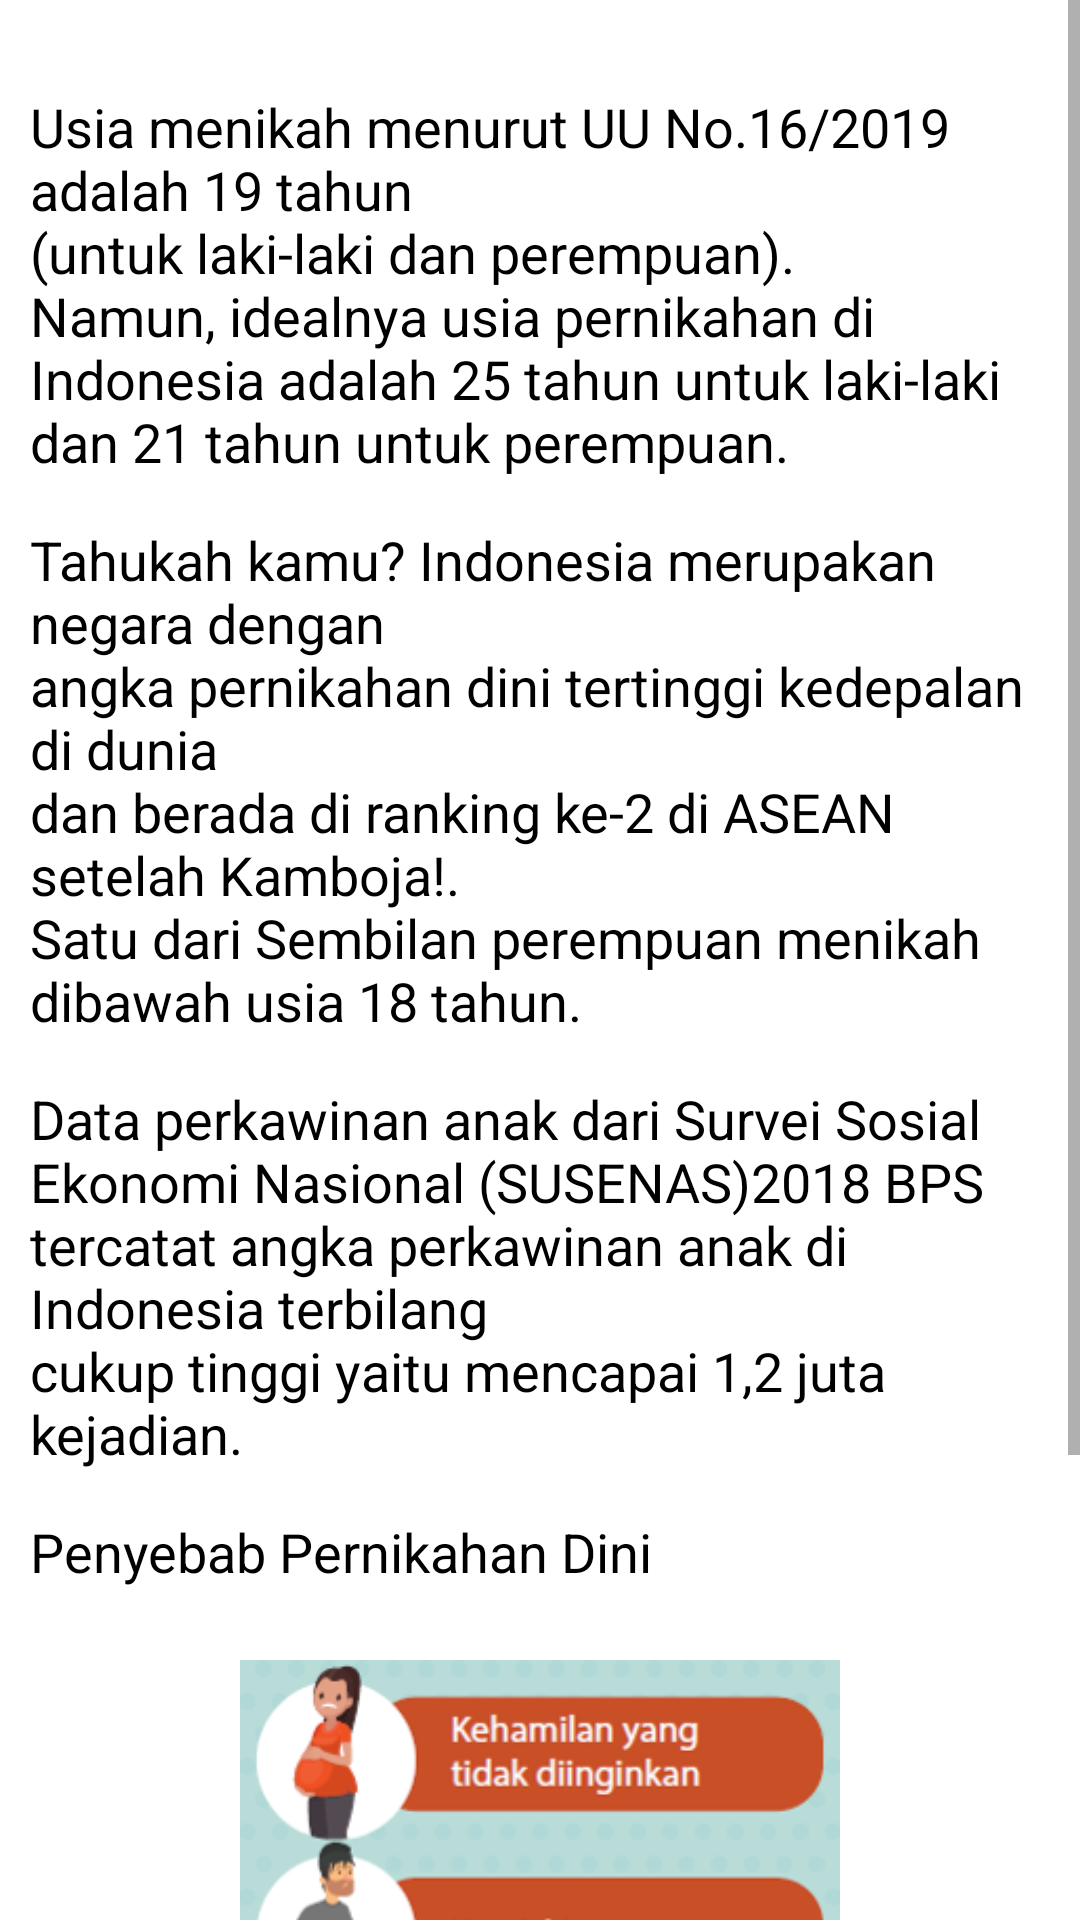

Layout XML and referenced resources for this Android screen:
<!-- AndroidManifest.xml: application theme Theme.Pede -->
<!-- res/layout/fragment_baca1.xml -->
<?xml version="1.0" encoding="utf-8"?>
<androidx.constraintlayout.widget.ConstraintLayout xmlns:android="http://schemas.android.com/apk/res/android"
    xmlns:tools="http://schemas.android.com/tools"
    android:layout_width="match_parent"
    android:layout_height="match_parent"
    xmlns:app="http://schemas.android.com/apk/res-auto"
    tools:context=".FragmentBaca1">

    
    <ImageView
        android:id="@+id/backgroundImageview"
        android:scaleType="fitXY"
        android:layout_width="match_parent"
        android:layout_height="match_parent"/>


    <ScrollView
        app:layout_constraintTop_toTopOf="parent"
        android:layout_width="match_parent"
        android:layout_height="wrap_content">
        <androidx.constraintlayout.widget.ConstraintLayout
            android:layout_width="match_parent"
            android:layout_height="wrap_content">


            <TextView
                android:id="@+id/tv1"
                android:layout_width="match_parent"
                android:layout_height="wrap_content"
                app:layout_constraintTop_toTopOf="parent"
                app:layout_constraintStart_toStartOf="parent"
                app:layout_constraintEnd_toEndOf="parent"
                android:paddingLeft="10dp"
                android:paddingRight="10dp"
                android:layout_marginTop="30dp"
                android:textSize="18sp"
                android:textColor="#000000"
                android:text="@string/apaitupernikahadini1"/>
            <TextView
                android:id="@+id/tv2"
                android:layout_width="match_parent"
                android:layout_height="wrap_content"
                app:layout_constraintTop_toBottomOf="@id/tv1"
                app:layout_constraintStart_toStartOf="parent"
                app:layout_constraintEnd_toEndOf="parent"
                android:paddingLeft="10dp"
                android:paddingRight="10dp"
                android:layout_marginTop="15dp"
                android:textSize="18sp"
                android:textColor="#000000"
                android:text="@string/apaitupernikahadini2"/>
            <TextView
                android:id="@+id/tv3"
                android:layout_width="match_parent"
                android:layout_height="wrap_content"
                app:layout_constraintTop_toBottomOf="@id/tv2"
                app:layout_constraintStart_toStartOf="parent"
                app:layout_constraintEnd_toEndOf="parent"
                android:paddingLeft="10dp"
                android:paddingRight="10dp"
                android:layout_marginTop="15dp"
                android:textSize="18sp"
                android:textColor="#000000"
                android:text="@string/apaitupernikahadini3"/>

            <TextView
                android:id="@+id/tv4"
                android:layout_width="wrap_content"
                android:layout_height="wrap_content"
                app:layout_constraintTop_toBottomOf="@id/tv3"
                app:layout_constraintStart_toStartOf="parent"
                android:paddingLeft="10dp"
                android:paddingRight="10dp"
                android:layout_marginTop="15dp"
                android:textSize="18sp"
                android:textColor="#000000"
                android:text="@string/apaitupernikahandini4"/>

            <ImageView
                android:id="@+id/imageView"
                android:layout_width="200dp"
                android:layout_height="200dp"
                android:src="@drawable/picture1"
                app:layout_constraintTop_toBottomOf="@id/tv4"
                app:layout_constraintStart_toStartOf="parent"
                app:layout_constraintEnd_toEndOf="parent"
                android:layout_marginTop="15dp"/>

            <ImageButton
                android:id="@+id/btn_prev"
                android:layout_width="70dp"
                android:layout_height="70dp"
                android:layout_marginLeft="10dp"
                android:layout_marginTop="30dp"
                android:background="@drawable/ic_prev"
                app:layout_constraintTop_toBottomOf="@id/imageView"
                app:layout_constraintStart_toStartOf="parent"
                tools:ignore="SpeakableTextPresentCheck" />



        </androidx.constraintlayout.widget.ConstraintLayout>
    </ScrollView>

</androidx.constraintlayout.widget.ConstraintLayout>
<!-- resources referenced by this layout -->
<resources>
  <!-- drawable ic_prev (drawable) -->
  <vector xmlns:android="http://schemas.android.com/apk/res/android"
      android:width="0.84dp"
      android:height="0.84dp"
      android:viewportWidth="145"
      android:viewportHeight="145">
    <path
        android:pathData="M80,9c-19,-2 -38,6 -48,15 -10,9 -20,21 -23,41 -5,37 24,67 56,71 38,5 67,-23 71,-55 2,-20 -5,-39 -15,-49 -9,-11 -20,-20 -41,-23zM0,78c-3,-42 29,-75 67,-78 42,-3 75,28 78,66 3,43 -28,77 -67,79 -42,3 -75,-29 -78,-67z"
        android:fillColor="#F58A6E"/>
    <path
        android:pathData="M56,66l59,0 0,14 -60,-1c3,5 8,8 12,13 4,5 9,8 12,12 -22,1 -15,3 -28,-10l-21,-20c1,-3 6,-7 10,-11 24,-25 16,-23 39,-22 -3,6 -22,21 -23,25z"
        android:fillColor="#F58A6E"/>
  </vector>
  <!-- drawable picture1: png bitmap (drawable, 58553 bytes) -->
  <string name="apaitupernikahadini1">Usia menikah menurut UU No.16/2019 adalah 19 tahun
              \n(untuk laki-laki dan perempuan).
              \nNamun, idealnya usia pernikahan di Indonesia adalah 25 tahun untuk laki-laki
              \ndan 21 tahun untuk perempuan.</string>
  <string name="apaitupernikahadini2">Tahukah kamu? Indonesia merupakan negara dengan
              \nangka pernikahan dini tertinggi kedepalan di dunia
              \ndan berada di ranking ke-2 di ASEAN setelah Kamboja!.
              \nSatu dari Sembilan perempuan menikah dibawah usia 18 tahun.</string>
  <string name="apaitupernikahadini3">Data perkawinan anak dari Survei Sosial
              \nEkonomi Nasional (SUSENAS)2018 BPS
              \ntercatat angka perkawinan anak di Indonesia terbilang
              \ncukup tinggi yaitu mencapai 1,2 juta kejadian.</string>
  <string name="apaitupernikahandini4">Penyebab Pernikahan Dini</string>
  <style name="Theme.Pede" parent="Theme.MaterialComponents.DayNight.NoActionBar">
          
          <item name="colorPrimary">@color/pink</item>
          <item name="colorPrimaryVariant">@color/blue</item>
          <item name="colorOnPrimary">@color/white</item>
          
          <item name="colorSecondary">@color/teal_200</item>
          <item name="colorSecondaryVariant">@color/teal_700</item>
          <item name="colorOnSecondary">@color/black</item>
          
          <item name="android:statusBarColor" tools:targetApi="l">?attr/colorPrimaryVariant</item>
          
      </style>
  <color name="pink">#EF5FA2</color>
  <color name="blue">#A5DEF6</color>
  <color name="white">#FFFFFFFF</color>
  <color name="teal_200">#FF03DAC5</color>
  <color name="teal_700">#FF018786</color>
  <color name="black">#FF000000</color>
</resources>
